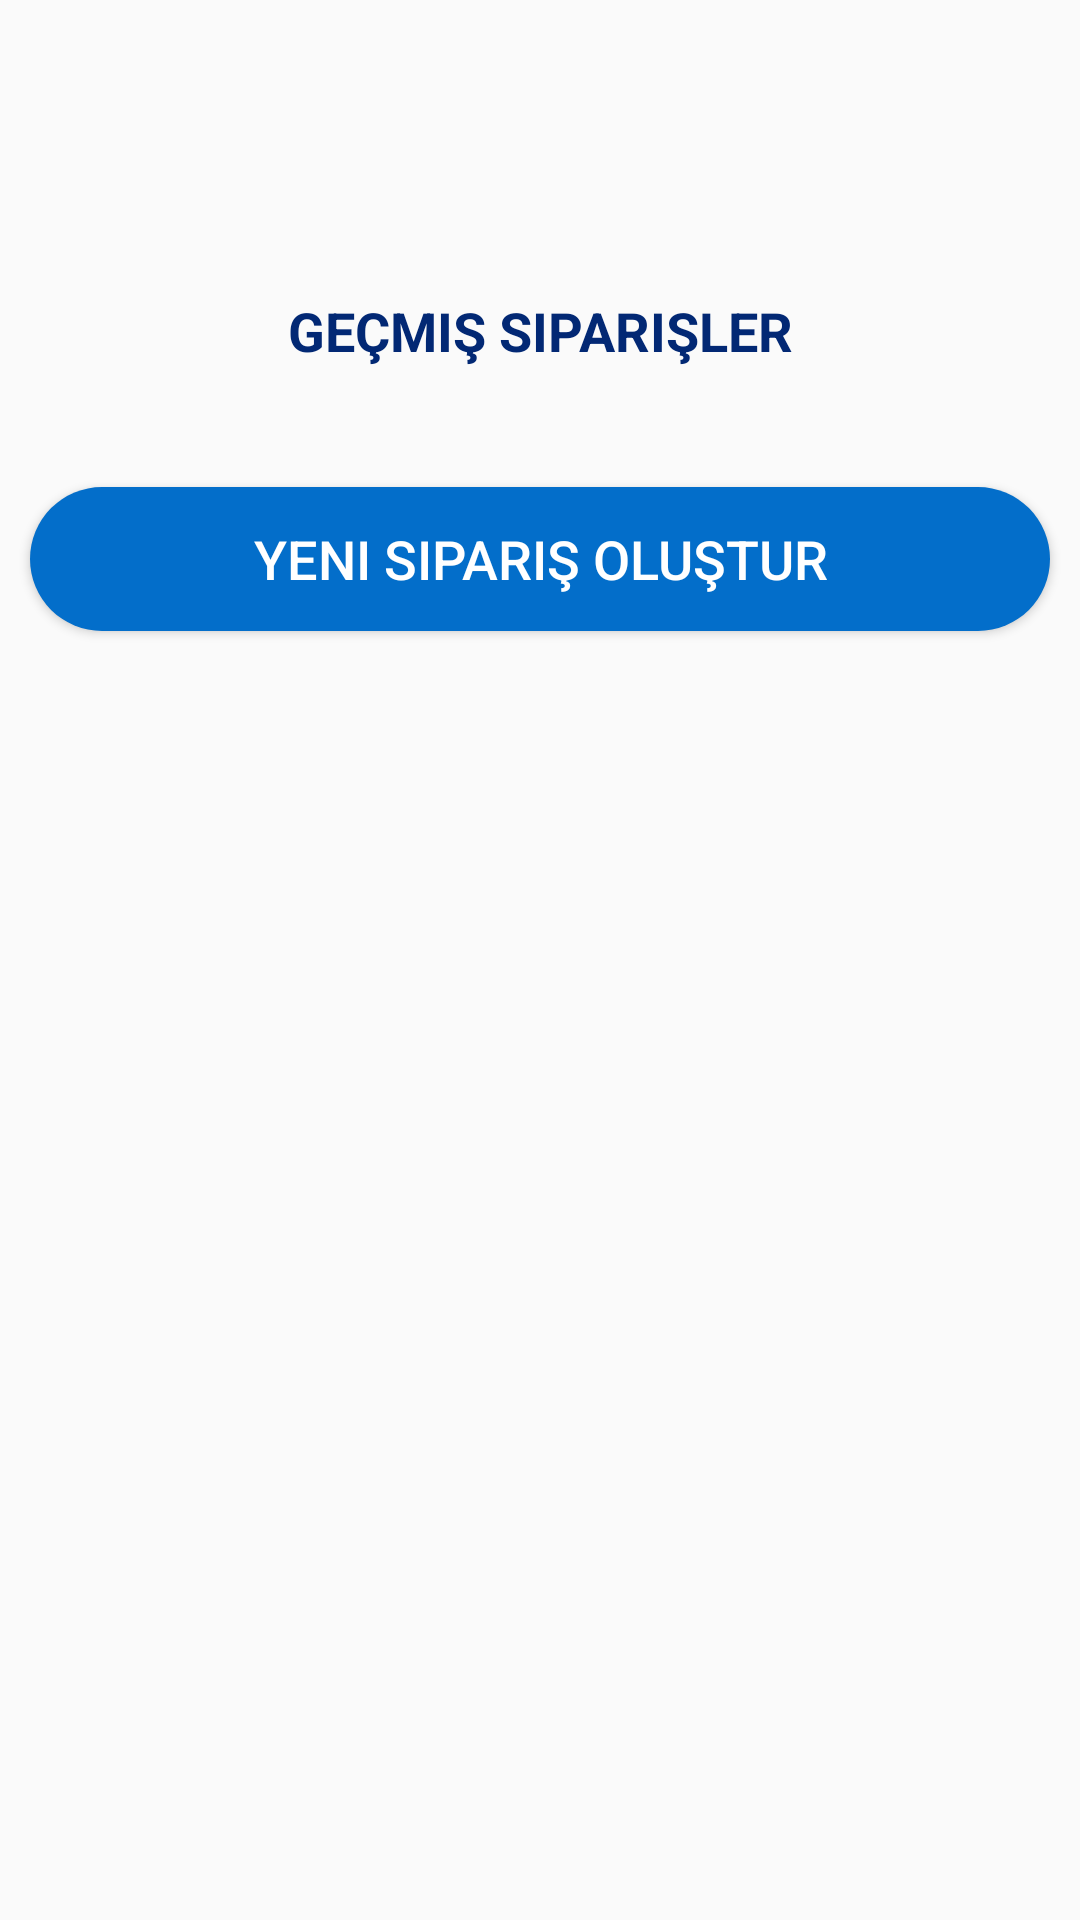

The Android layout XML behind this screen, and the referenced resources:
<!-- AndroidManifest.xml: application theme AppTheme -->
<!-- res/layout/activity_profile.xml -->
<?xml version="1.0" encoding="utf-8"?>
<LinearLayout xmlns:android="http://schemas.android.com/apk/res/android"
    xmlns:tools="http://schemas.android.com/tools"
    android:layout_width="match_parent"
    android:layout_height="match_parent"
    android:orientation="vertical"
    tools:context=".ProfileActivity">

    <LinearLayout
        android:layout_width="match_parent"
        android:layout_height="match_parent"
        android:gravity="center_horizontal"
        android:orientation="vertical">

        <LinearLayout
            android:layout_width="match_parent"
            android:layout_height="wrap_content"
            android:layout_gravity="center"
            android:layout_marginTop="25dp"
            android:gravity="center"
            android:orientation="vertical">

            <TextView
                android:id="@+id/txtProfileName"
                android:layout_width="300dp"
                android:layout_height="35dp"
                android:layout_marginBottom="3dp"
                android:textAlignment="center"
                android:textColor="@color/colorPrimary"
                android:textColorHint="@color/colorAccent"
                android:textSize="18sp"
                tools:text="Name" />

            <TextView
                android:id="@+id/txtProfileMail"
                android:layout_width="300dp"
                android:layout_height="35dp"
                android:textAlignment="center"
                android:textColor="@color/colorPrimary"
                android:textColorHint="@color/colorAccent"
                android:textSize="18sp"
                tools:text="Mail" />

        </LinearLayout>

        <TextView
            android:layout_width="match_parent"
            android:layout_height="wrap_content"
            android:text="@string/past_orders"
            android:textAlignment="center"
            android:textAllCaps="true"
            android:textColor="@color/colorPrimaryDarker"
            android:textSize="18sp"
            android:textStyle="bold" />

        <androidx.recyclerview.widget.RecyclerView
            android:id="@+id/rvOrders"
            android:layout_width="match_parent"
            android:layout_height="wrap_content"
            android:layout_margin="15dp" />

        <Button
            android:id="@+id/btnNewOrder"
            android:layout_width="match_parent"
            android:layout_height="wrap_content"
            android:layout_margin="10dp"
            android:background="@drawable/rounded_text_area"
            android:text="@string/create_new_order"
            android:textColor="@color/white"
            android:textSize="18sp" />
    </LinearLayout>

</LinearLayout>
<!-- resources referenced by this layout -->
<resources>
  <color name="colorAccent">#00BCD4</color>
  <color name="colorPrimary">#036ECA</color>
  <color name="colorPrimaryDarker">#022874</color>
  <color name="white">#ffffff</color>
  <!-- drawable rounded_text_area (drawable) -->
  <?xml version="1.0" encoding="utf-8"?>
  <shape xmlns:android="http://schemas.android.com/apk/res/android" >
      <solid android:color="@color/colorPrimary" />
  
      <padding
          android:left="1dp"
          android:right="1dp"
          android:bottom="1dp"
          android:top="1dp" />
  
      <corners android:radius="35dp" />
  </shape>
  <string name="create_new_order">Yeni Sipariş Oluştur</string>
  <string name="past_orders">Geçmiş Siparişler</string>
  <style name="AppTheme" parent="Theme.AppCompat.Light.DarkActionBar">
          
          <item name="colorPrimary">@color/colorPrimary</item>
          <item name="colorPrimaryDark">@color/black</item>
          <item name="colorAccent">@color/colorAccent</item>
      </style>
  <color name="black">#000000</color>
</resources>
